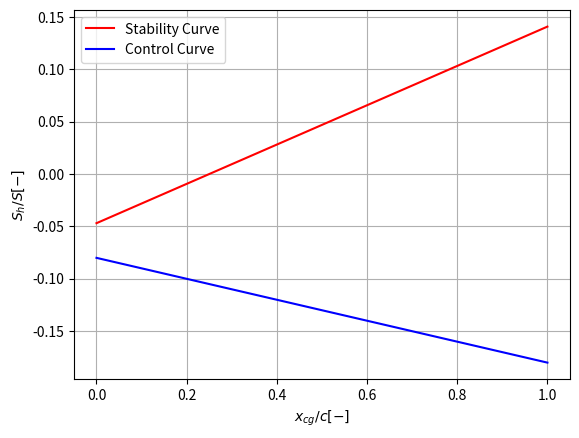

Here is the Python script that generated this plot:
import numpy as np
import matplotlib.pyplot as plt


class ControllabilityCurve(object):

    def __init__(self, **kwargs):

        keys = ['CL_h', 'CL_Ah', 'Cm_ac', 'lh', 'c', 'Vh_V', 'x_ac']

        self.CL_h, self.CL_Ah, self.Cm_ac, self.lh, self.c, self.Vh_V, self.x_ac = [None] * len(keys)

        for key, value in kwargs.items():
            if key in keys:
                setattr(self, key, value)
            else:
                raise AttributeError(f'"{key}" is not a valid input!')

        self.__curve = self.__get_control_curve()

    def __get_control_curve(self):

        first_term = (self.CL_h / self.CL_Ah * self.lh / self.c * (self.Vh_V) ** 2) ** (-1)
        second_term = float(first_term) * (self.Cm_ac / self.CL_Ah - self.x_ac)

        return lambda xcg: first_term * xcg - second_term

    def plot(self, fig: plt.figure = None):

        if fig is None:
            fig = plt.figure()

        xrange = np.linspace(0, 1, 100)

        plt.plot(xrange, self.__curve(xrange), 'b-', label='Control Curve')
        plt.xlabel(r'$x_{cg} / c [-]$')
        plt.ylabel(r'$S_{h}/S [-]$')
        plt.grid(True, which='both')
        plt.legend()

        return fig


class StabilityCurve(object):

    def __init__(self, **kwargs):

        keys = ['CL_ah', 'CL_aAh', 'de_da', 'lh', 'c', 'Vh_V', 'x_ac', 'SM']

        self.CL_ah, self.CL_aAh, self.de_da, self.lh, self.c, self.Vh_V, self.x_ac, self.SM = [None] * len(keys)

        for key, value in kwargs.items():
            if key in keys:
                setattr(self, key, value)
            else:
                raise AttributeError(f'"{key}" is not a valid input!')

        self.__curve = self.__get_stability_curve()

    def __get_stability_curve(self):

        first_term = (self.CL_ah / self.CL_aAh * (1 - self.de_da) * self.lh / self.c * self.Vh_V ** 2) ** (-1)
        second_term = float(first_term) * (self.x_ac - self.SM)

        return lambda xcg: first_term * xcg - second_term

    def plot(self, fig: plt.figure = None):

        if fig is None:
            fig = plt.figure()

        xrange = np.linspace(0, 1, 100)

        plt.plot(xrange, self.__curve(xrange), 'r-', label='Stability Curve')
        plt.xlabel(r'$x_{cg} / c [-]$')
        plt.ylabel(r'$S_{h}/S [-]$')
        plt.grid(True, which='both')
        plt.legend()

        return fig


if __name__ == '__main__':

    control_parameters = {
        'CL_h': -1,
        'CL_Ah': 1,
        'lh': 10,
        'c': 1,
        'Vh_V': 1,
        'x_ac': 1,
        'Cm_ac': 0.2
    }

    stability_parameters = {
        'CL_ah': 4.72,
        'CL_aAh': 7.97,
        'de_da': 0.1,
        'lh': 10,
        'c': 1,
        'Vh_V': 1,
        'x_ac': 0.3,
        'SM': 0.05
    }

    Ctr = ControllabilityCurve(**control_parameters)
    Stab = StabilityCurve(**stability_parameters)

    fig = plt.figure()
    Stab.plot(fig)
    Ctr.plot(fig)
